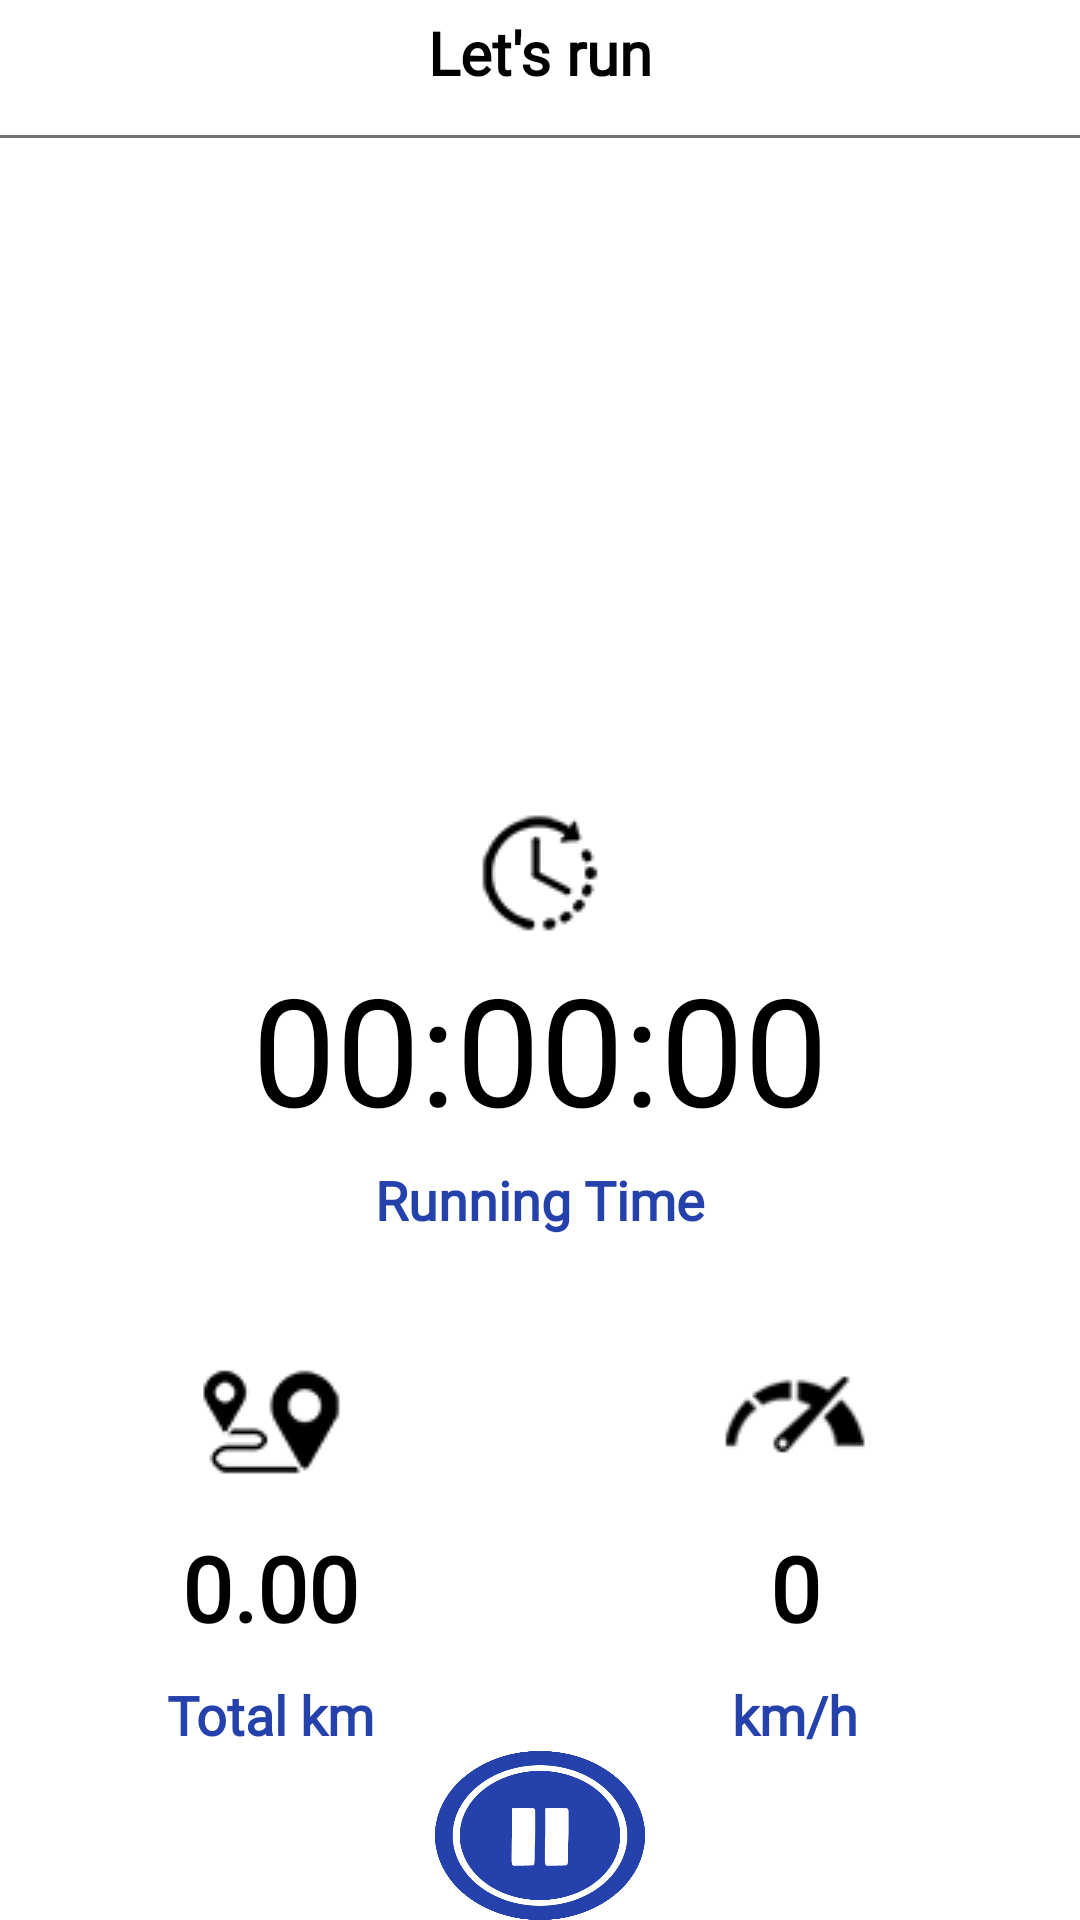

Android layout source for this screen:
<!-- AndroidManifest.xml: application theme Theme.UpTrain -->
<!-- res/layout/fragment_run_record.xml -->
<?xml version="1.0" encoding="utf-8"?>
<LinearLayout xmlns:android="http://schemas.android.com/apk/res/android"
    xmlns:app="http://schemas.android.com/apk/res-auto"
    xmlns:tools="http://schemas.android.com/tools"
    android:layout_width="match_parent"
    android:layout_height="match_parent"
    android:orientation="vertical">
    <LinearLayout
        android:layout_width="match_parent"
        android:layout_height="35dp"
        android:gravity="center">

        <TextView
            android:layout_width="wrap_content"
            android:layout_height="wrap_content"
            android:layout_gravity="center"
            android:text="Let's run"
            android:textSize="@dimen/heading2"
            android:fontFamily="@font/manrope"
            android:textStyle="bold"
            android:textColor="@color/black"
            />
    </LinearLayout>

    <View
        android:layout_width="match_parent"
        android:layout_height="1dp"
        android:background="@color/gray"
        android:layout_marginTop="10dp"
        android:layout_marginBottom="10dp" />

    <ImageView
        android:layout_width="200dp"
        android:layout_height="200dp"
        android:src="@drawable/gif_runningman"
        android:scaleType="centerCrop"
        android:layout_gravity="center"/>

    <LinearLayout
        android:layout_width="match_parent"
        android:layout_height="match_parent"
        android:layout_marginTop="10dp"
        android:layout_weight="1.2"
        android:orientation="vertical"
        >

        <LinearLayout
            android:layout_width="match_parent"
            android:layout_height="163dp"
            android:layout_marginStart="20dp"
            android:layout_marginEnd="20dp"
            android:background="@drawable/shadow"
            android:orientation="vertical"
            >

            <ImageView
                android:id="@+id/imageView27"
                android:layout_width="match_parent"
                android:layout_height="wrap_content"
                app:srcCompat="@drawable/timegreen"
                app:tint="@color/black" />

            <TextView
                android:id="@+id/time_textview"
                android:layout_width="match_parent"
                android:layout_height="wrap_content"
                android:fontFamily="@font/roboto"
                android:gravity="center"
                android:text="00:00:00"
                android:textColor="@color/black"
                android:textSize="50sp" />

            <TextView
                android:id="@+id/km_textview"
                android:layout_width="match_parent"
                android:layout_height="wrap_content"
                android:layout_marginTop="5dp"
                android:fontFamily="@font/roboto"
                android:gravity="center"
                android:text="Running Time"
                android:textColor="@color/blue"
                android:textSize="18sp"
                android:textStyle="bold" />
        </LinearLayout>

        <LinearLayout
            android:layout_width="match_parent"
            android:layout_height="wrap_content"
            android:layout_marginTop="10dp"
            android:orientation="horizontal">

            <LinearLayout
                android:layout_width="match_parent"
                android:layout_height="match_parent"
                android:layout_marginStart="10dp"
                android:layout_marginTop="10dp"
                android:layout_marginEnd="10dp"
                android:layout_weight="1"
                android:orientation="vertical">

                <ImageView
                    android:id="@+id/imageView23"
                    android:layout_width="match_parent"
                    android:layout_height="wrap_content"
                    app:srcCompat="@drawable/distancegreen"
                    app:tint="@color/black"/>

                <TextView
                    android:id="@+id/distance_textview"
                    android:layout_width="match_parent"
                    android:layout_height="wrap_content"
                    android:layout_marginTop="10dp"
                    android:fontFamily="@font/roboto"
                    android:gravity="center"
                    android:text="0.00"
                    android:textColor="@color/black"
                    android:textSize="30sp"
                    android:textStyle="bold" />

                <TextView
                    android:id="@+id/distance_label"
                    android:layout_width="match_parent"
                    android:layout_height="wrap_content"
                    android:layout_marginTop="10dp"
                    android:fontFamily="@font/roboto"
                    android:gravity="center"
                    android:text="Total km"
                    android:textColor="@color/blue"
                    android:textSize="18sp"
                    android:textStyle="bold" />
            </LinearLayout>

            <LinearLayout
                android:layout_width="match_parent"
                android:layout_height="wrap_content"
                android:layout_marginTop="10dp"
                android:layout_marginEnd="10dp"
                android:layout_weight="1"
                android:orientation="vertical">

                <ImageView
                    android:id="@+id/imageView24"
                    android:layout_width="match_parent"
                    android:layout_height="wrap_content"
                    app:srcCompat="@drawable/speed"
                    app:tint="@color/black"/>

                <TextView
                    android:id="@+id/speed_textview"
                    android:layout_width="match_parent"
                    android:layout_height="wrap_content"
                    android:layout_marginTop="10dp"
                    android:fontFamily="@font/roboto"
                    android:gravity="center"
                    android:text="0"
                    android:textColor="@color/black"
                    android:textSize="30sp"
                    android:textStyle="bold" />

                <TextView
                    android:id="@+id/textView43"
                    android:layout_width="match_parent"
                    android:layout_height="wrap_content"
                    android:layout_marginTop="10dp"
                    android:fontFamily="@font/roboto"
                    android:gravity="center"
                    android:text="km/h"
                    android:textColor="@color/blue"
                    android:textSize="18sp"
                    android:textStyle="bold" />
            </LinearLayout>
        </LinearLayout>
        <RelativeLayout
            android:layout_width="match_parent"
            android:layout_height="match_parent"
            android:layout_weight="1.8"
            android:orientation="vertical">

            <ImageButton
                android:id="@+id/start_button"
                android:layout_width="70dp"
                android:layout_height="70dp"
                android:layout_centerInParent="true"
                android:background="@drawable/img_gobtn"
                android:contentDescription="Go" />

            <ImageButton
                android:id="@+id/stop_button"
                android:layout_width="70dp"
                android:layout_height="70dp"
                android:layout_centerInParent="true"
                android:background="@drawable/img_stopbtn"
                android:contentDescription="Stop" />

        </RelativeLayout>


    </LinearLayout>

</LinearLayout>
<!-- resources referenced by this layout -->
<resources>
  <color name="black">#000000</color>
  <color name="blue">#2542AC</color>
  <color name="gray">#737373</color>
  <dimen name="heading2">20dp</dimen>
  <!-- drawable distancegreen: png bitmap (drawable, 1258 bytes) -->
  <!-- drawable img_gobtn: png bitmap (drawable, 34384 bytes) -->
  <!-- drawable img_stopbtn: png bitmap (drawable, 28847 bytes) -->
  <!-- drawable shadow: png bitmap (drawable, 981 bytes) -->
  <!-- drawable speed: png bitmap (drawable, 1170 bytes) -->
  <!-- drawable timegreen: png bitmap (drawable, 1226 bytes) -->
  <style name="Theme.UpTrain" parent="Theme.MaterialComponents.DayNight.NoActionBar">
          
          <item name="colorPrimary">@color/blue</item>
          <item name="colorPrimaryVariant">#0E0E0E</item>
          <item name="colorOnPrimary">@color/white</item>
          
          <item name="colorOnSecondary">@color/black</item>
          
          <item name="android:statusBarColor" tools:targetApi="l">?attr/colorPrimaryVariant</item>
          
      </style>
  <color name="white">#FFFFFF</color>
</resources>
